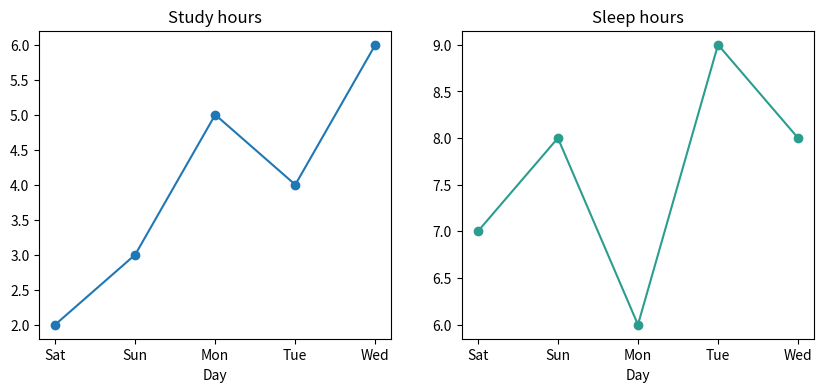
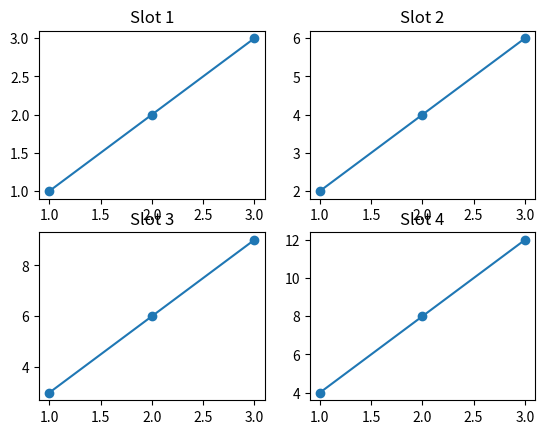
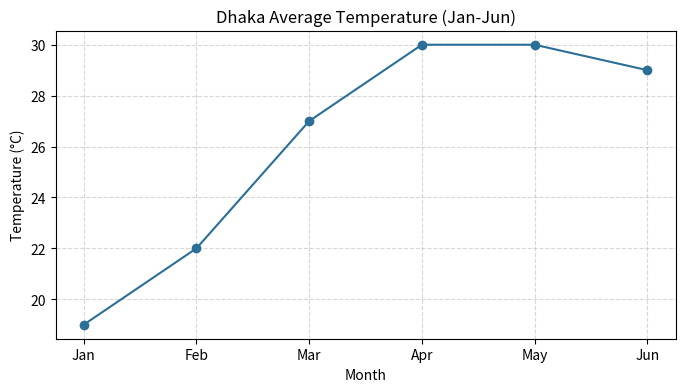
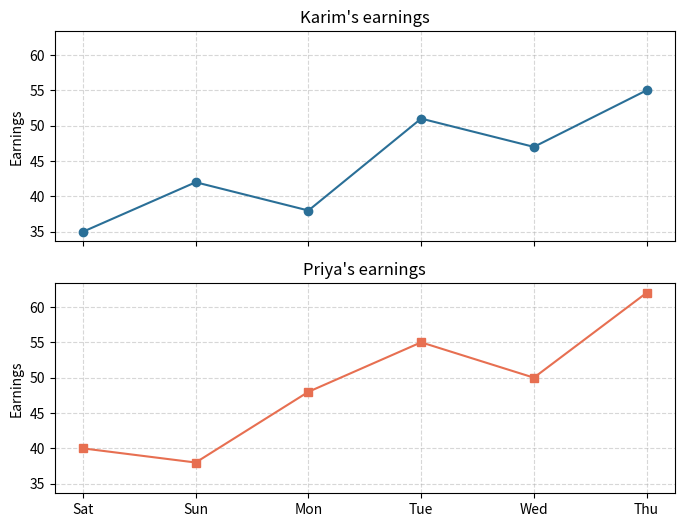
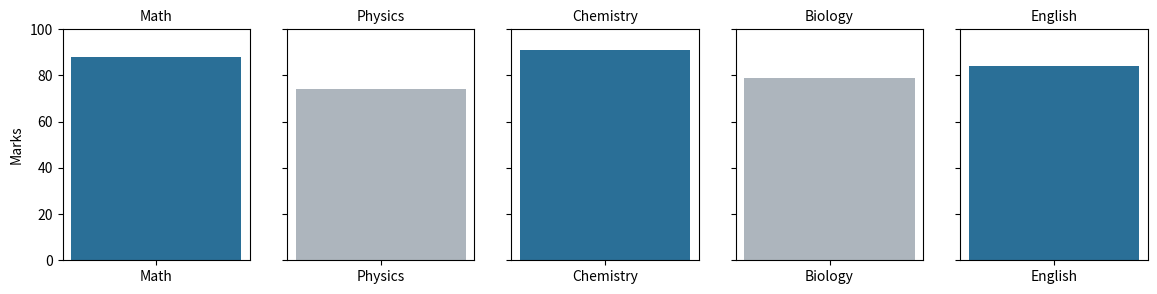
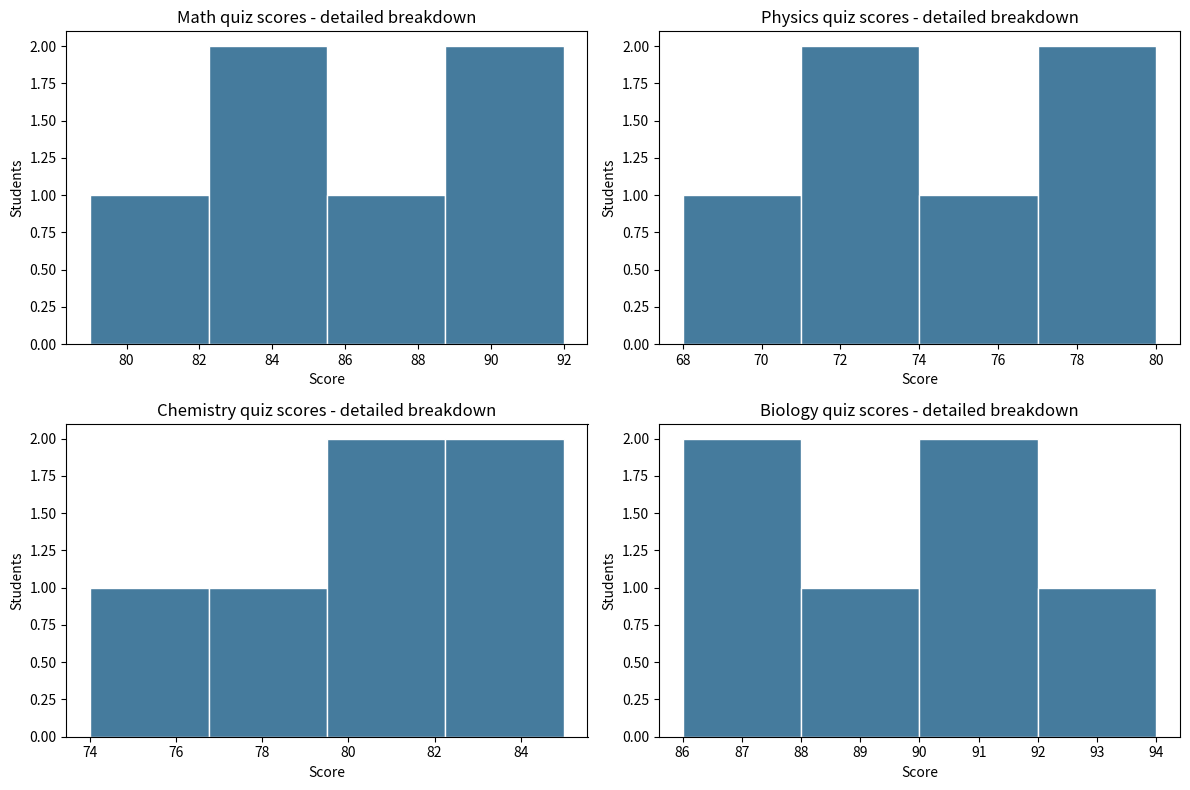
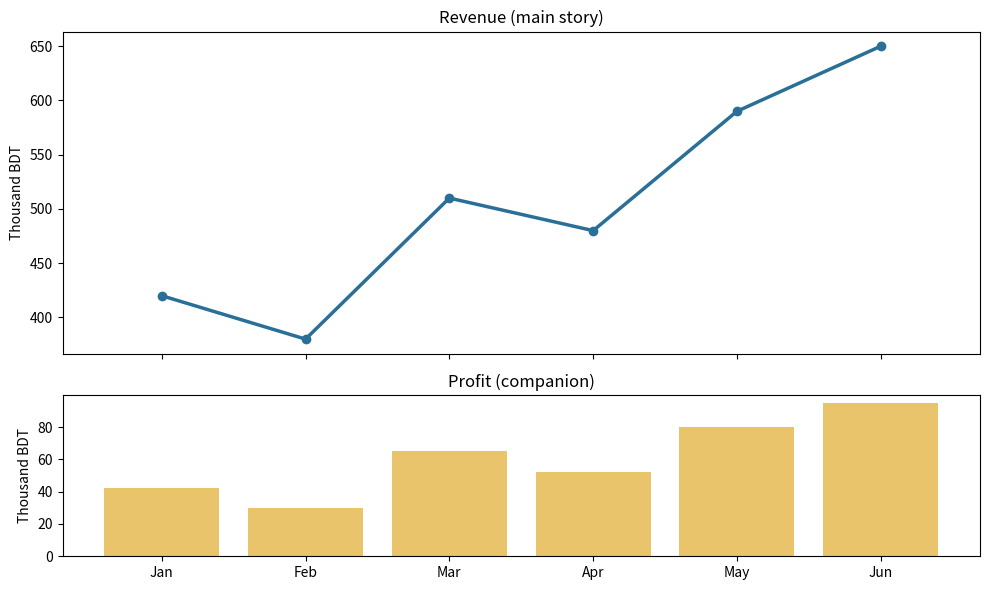
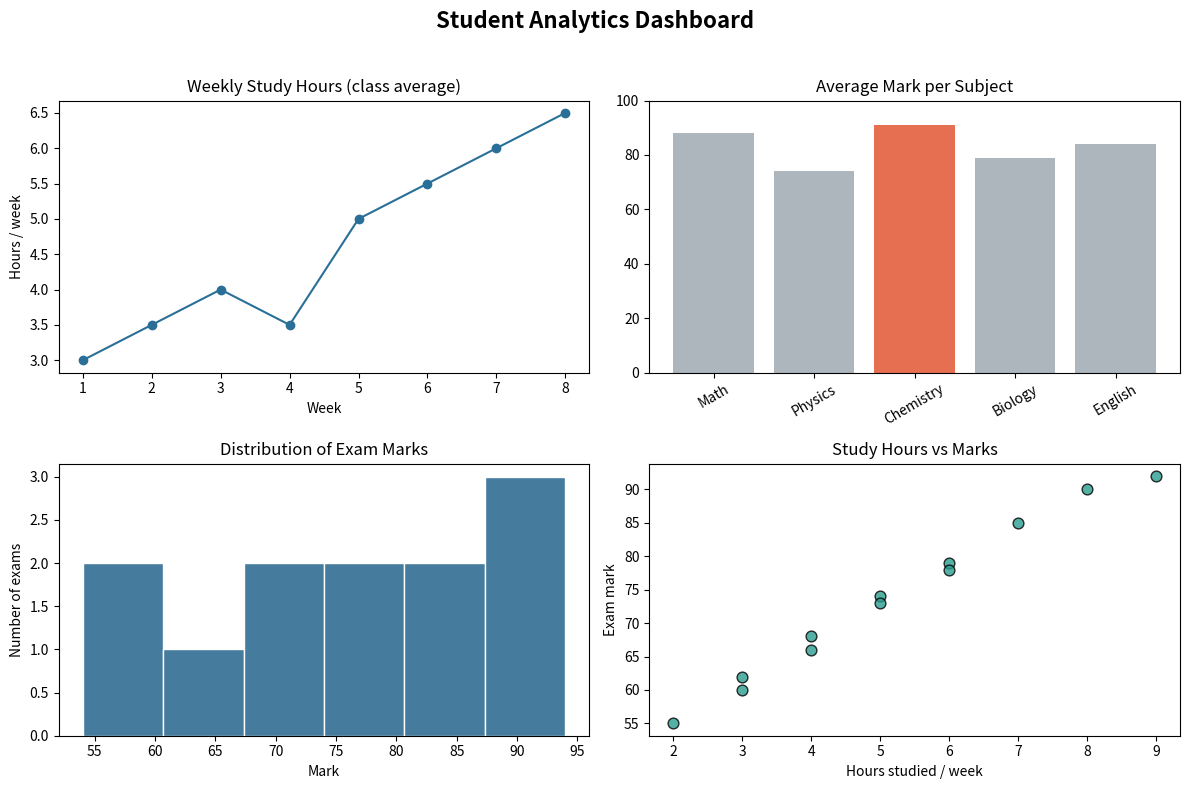
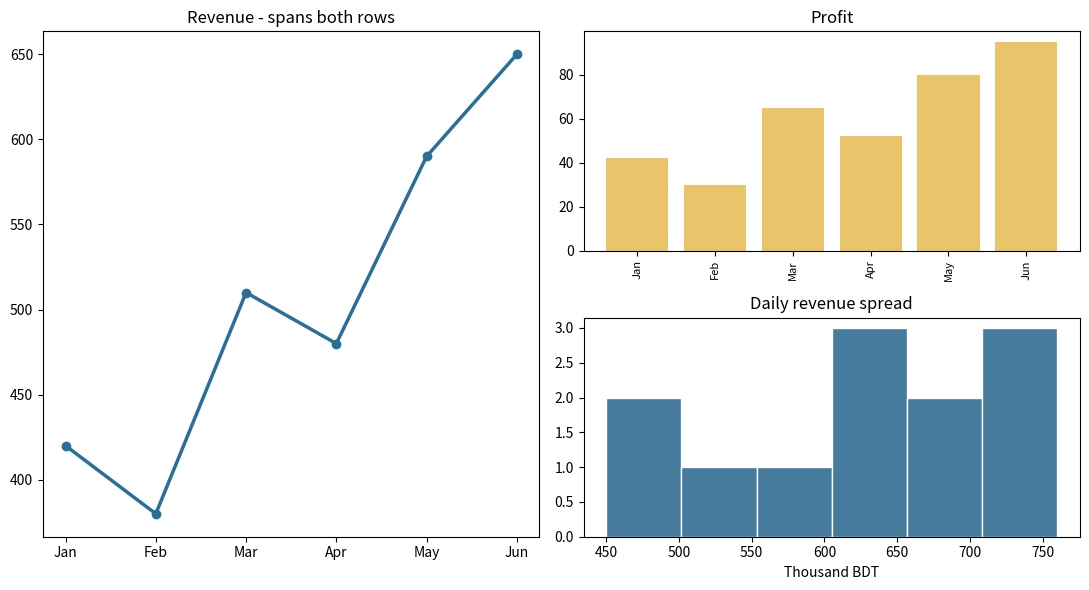

Recreate these plots in Python, in order.
import matplotlib.pyplot as plt

week  = ["Sat", "Sun", "Mon", "Tue", "Wed"]
study = [2, 3, 5, 4, 6]
sleep = [7, 8, 6, 9, 8]

plt.figure(figsize=(10, 4))     # wide canvas for two panels

plt.subplot(1, 2, 1)            # slot 1: LEFT
plt.plot(week, study, marker="o")
plt.title("Study hours")
plt.xlabel("Day")

plt.subplot(1, 2, 2)            # slot 2: RIGHT
plt.plot(week, sleep, marker="o", color="#2a9d8f")
plt.title("Sleep hours")
plt.xlabel("Day")

plt.show()

import matplotlib.pyplot as plt

for n in (1, 2, 3, 4):
    plt.subplot(2, 2, n)              # NOT zero-based!
    plt.plot([1, 2, 3], [n, 2 * n, 3 * n], marker="o")
    plt.title(f"Slot {n}")

plt.show()

# Slot 3 is the bottom-LEFT panel: rows fill left-to-right,
# top-to-bottom, starting the count at 1.

import matplotlib.pyplot as plt

fig, ax = plt.subplots(figsize=(8, 4))

months  = ["Jan", "Feb", "Mar", "Apr", "May", "Jun"]
temp_c  = [19, 22, 27, 30, 30, 29]

ax.plot(months, temp_c, color="#2a6f97", marker="o")
ax.set_title("Dhaka Average Temperature (Jan-Jun)")
ax.set_xlabel("Month")
ax.set_ylabel("Temperature (°C)")
ax.grid(True, linestyle="--", alpha=0.5)

plt.show()

# Explicit handles: no "whatever is current" surprises, and ax can be
# passed to functions or loops later.

import matplotlib.pyplot as plt

days  = ["Sat", "Sun", "Mon", "Tue", "Wed", "Thu"]
karim = [35, 42, 38, 51, 47, 55]
priya = [40, 38, 48, 55, 50, 62]

fig, axes = plt.subplots(2, 1, sharex=True, sharey=True, figsize=(8, 6))

axes[0].plot(days, karim, marker="o", color="#2a6f97")
axes[0].set_title("Karim's earnings")

axes[1].plot(days, priya, marker="s", color="#e76f51")
axes[1].set_title("Priya's earnings")

for ax in axes:
    ax.set_ylabel("Earnings")
    ax.grid(True, linestyle="--", alpha=0.5)

plt.show()

# Identical y-limits: a glance now honestly compares the two heights.

import matplotlib.pyplot as plt

subjects = ["Math", "Physics", "Chemistry", "Biology", "English"]
marks    = [88, 74, 91, 79, 84]

fig, axes = plt.subplots(1, 5, figsize=(14, 3), sharey=True)

for ax, subj, mk in zip(axes.ravel(), subjects, marks):
    ax.bar(subj, mk, color="#2a6f97" if mk >= 80 else "#adb5bd")
    ax.set_title(subj, fontsize=10)
    ax.set_ylim(0, 100)

axes[0].set_ylabel("Marks")
plt.show()

# Swap the grid to (5, 1) or (3, 2)... the SAME loop still fills it.

import matplotlib.pyplot as plt

quizzes = {
    "Math":      [88, 92, 79, 85, 90, 84],
    "Physics":   [74, 71, 80, 68, 77, 72],
    "Chemistry": [81, 78, 85, 74, 83, 80],
    "Biology":   [90, 86, 94, 88, 91, 87],
}
positions = [(0, 0), (0, 1), (1, 0), (1, 1)]

fig, axes = plt.subplots(2, 2, figsize=(12, 8))

for (subject, scores), pos in zip(quizzes.items(), positions):
    axes[pos].hist(scores, bins=4, edgecolor="white", color="#457b9d")
    axes[pos].set_title(f"{subject} quiz scores - detailed breakdown")
    axes[pos].set_xlabel("Score")
    axes[pos].set_ylabel("Students")

fig.tight_layout()      # <- the missing line: without it the long
                        # titles overlap the row above
plt.show()

import matplotlib.pyplot as plt

months  = ["Jan", "Feb", "Mar", "Apr", "May", "Jun"]
revenue = [420, 380, 510, 480, 590, 650]
profit  = [42, 30, 65, 52, 80, 95]

fig, axes = plt.subplots(
    2, 1,
    figsize=(10, 6),
    sharex=True,
    gridspec_kw={"height_ratios": [2, 1]},   # revenue gets 2/3 of the height
)

axes[0].plot(months, revenue, marker="o", linewidth=2.5, color="#2a6f97")
axes[0].set_title("Revenue (main story)")
axes[0].set_ylabel("Thousand BDT")

axes[1].bar(months, profit, color="#e9c46a")
axes[1].set_title("Profit (companion)")
axes[1].set_ylabel("Thousand BDT")

fig.tight_layout()
plt.show()

import matplotlib.pyplot as plt

weeks      = list(range(1, 9))
study_avg  = [3.0, 3.5, 4.0, 3.5, 5.0, 5.5, 6.0, 6.5]
subjects   = ["Math", "Physics", "Chemistry", "Biology", "English"]
subj_marks = [88, 74, 91, 79, 84]
all_marks  = [72, 68, 88, 54, 91, 77, 63, 85, 79, 94, 58, 81]
stu_hours  = [2, 3, 4, 5, 6, 7, 8, 4, 5, 6, 3, 9]
stu_marks  = [55, 62, 68, 74, 79, 85, 90, 66, 73, 78, 60, 92]

fig, axes = plt.subplots(2, 2, figsize=(12, 8))

# [0,0] line - trend
axes[0, 0].plot(weeks, study_avg, marker="o", color="#2a6f97")
axes[0, 0].set_title("Weekly Study Hours (class average)")
axes[0, 0].set_xlabel("Week")
axes[0, 0].set_ylabel("Hours / week")

# [0,1] bar - comparison
axes[0, 1].bar(subjects, subj_marks, color="#adb5bd")
axes[0, 1].bar(["Chemistry"], [91], color="#e76f51")   # highlight the winner
axes[0, 1].set_title("Average Mark per Subject")
axes[0, 1].set_ylim(0, 100)
axes[0, 1].tick_params(axis="x", labelrotation=30)

# [1,0] histogram - distribution
axes[1, 0].hist(all_marks, bins=6, edgecolor="white", color="#457b9d")
axes[1, 0].set_title("Distribution of Exam Marks")
axes[1, 0].set_xlabel("Mark")
axes[1, 0].set_ylabel("Number of exams")

# [1,1] scatter - relationship
axes[1, 1].scatter(stu_hours, stu_marks, s=60, alpha=0.8,
                   color="#2a9d8f", edgecolor="black")
axes[1, 1].set_title("Study Hours vs Marks")
axes[1, 1].set_xlabel("Hours studied / week")
axes[1, 1].set_ylabel("Exam mark")

fig.suptitle("Student Analytics Dashboard", fontsize=16, fontweight="bold")
fig.tight_layout(rect=[0, 0, 1, 0.96])   # headroom for the suptitle

plt.show()

import matplotlib.pyplot as plt

months  = ["Jan", "Feb", "Mar", "Apr", "May", "Jun"]
revenue = [420, 380, 510, 480, 590, 650]
profit  = [42, 30, 65, 52, 80, 95]
daily   = [480, 520, 610, 450, 700, 650, 720, 560, 690, 730, 610, 760]

fig, axd = plt.subplot_mosaic(
    [["main", "side"],
     ["main", "bottom"]],      # "main" spans both rows of the left column
    figsize=(11, 6),
)

axd["main"].plot(months, revenue, marker="o", color="#2a6f97", linewidth=2.5)
axd["main"].set_title("Revenue - spans both rows")

axd["side"].bar(months, profit, color="#e9c46a")
axd["side"].set_title("Profit")
axd["side"].tick_params(axis="x", labelrotation=90, labelsize=8)

axd["bottom"].hist(daily, bins=6, edgecolor="white", color="#457b9d")
axd["bottom"].set_title("Daily revenue spread")
axd["bottom"].set_xlabel("Thousand BDT")

fig.tight_layout()
plt.show()

# Names beat numbers: rearranging the layout means editing the map,
# never renumbering slots - and axd["main"] reads like English.
